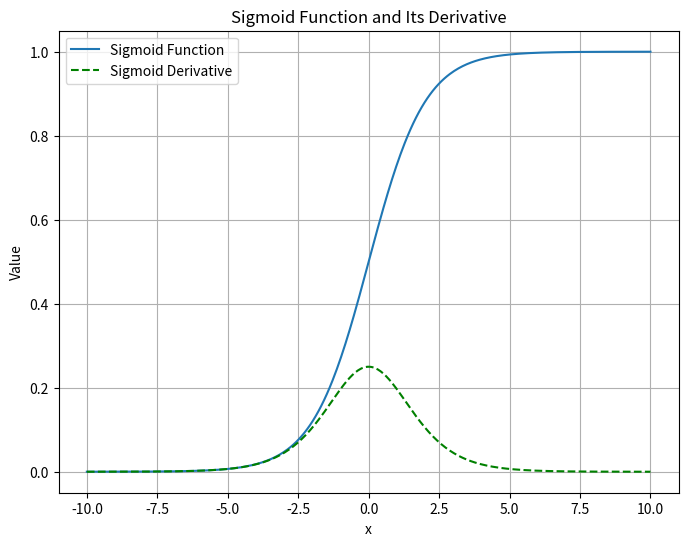

This figure's Python source:
# Import necessary libraries
import numpy as np  # Library for mathematical operations and numerical array manipulation
import matplotlib.pyplot as plt  # Library for generating plots

# Definition of the function that plots the sigmoid function and its derivative
def plot_sigmoid():
   
    # Definition of the sigmoid function
    def sigmoid(x):
        return 1 / (1 + np.exp(-x))  # Sigmoid function formula

    # Derivative of the sigmoid function
    def sigmoid_deriv(x):
        s = sigmoid(x)  # First, compute the sigmoid
        return s * (1 - s)  # Sigmoid derivative formula: f'(x) = f(x) * (1 - f(x))

    # Define the range of x values
    x = np.linspace(-10, 10, 400)  # Creates an array with 400 equally spaced values in the range [-10, 10]
    
    # Evaluate the sigmoid function at x values
    y = sigmoid(x)
    
    # Evaluate the derivative of the sigmoid function at x values
    y_deriv = sigmoid_deriv(x)

    # Create a figure for the plot
    plt.figure(figsize=(8, 6))  # Defines the figure size in inches (8x6)
    
    # Plot the sigmoid function
    plt.plot(x, y, label='Sigmoid Function')  
    
    # Plot the derivative of the sigmoid function with a dashed green line
    plt.plot(x, y_deriv, label='Sigmoid Derivative', linestyle='--', color='green')
    
    # Axis labels
    plt.xlabel('x')
    plt.ylabel('Value')
    
    # Plot title
    plt.title('Sigmoid Function and Its Derivative')
    
    # Add legend to identify the curves
    plt.legend()
    
    # Add grid for better visualization
    plt.grid(True)
    
    # Display the plot
    plt.show()

# Check if the script is run directly
if __name__ == "__main__":
    plot_sigmoid()  # Calls the function to plot the sigmoid function and its derivative